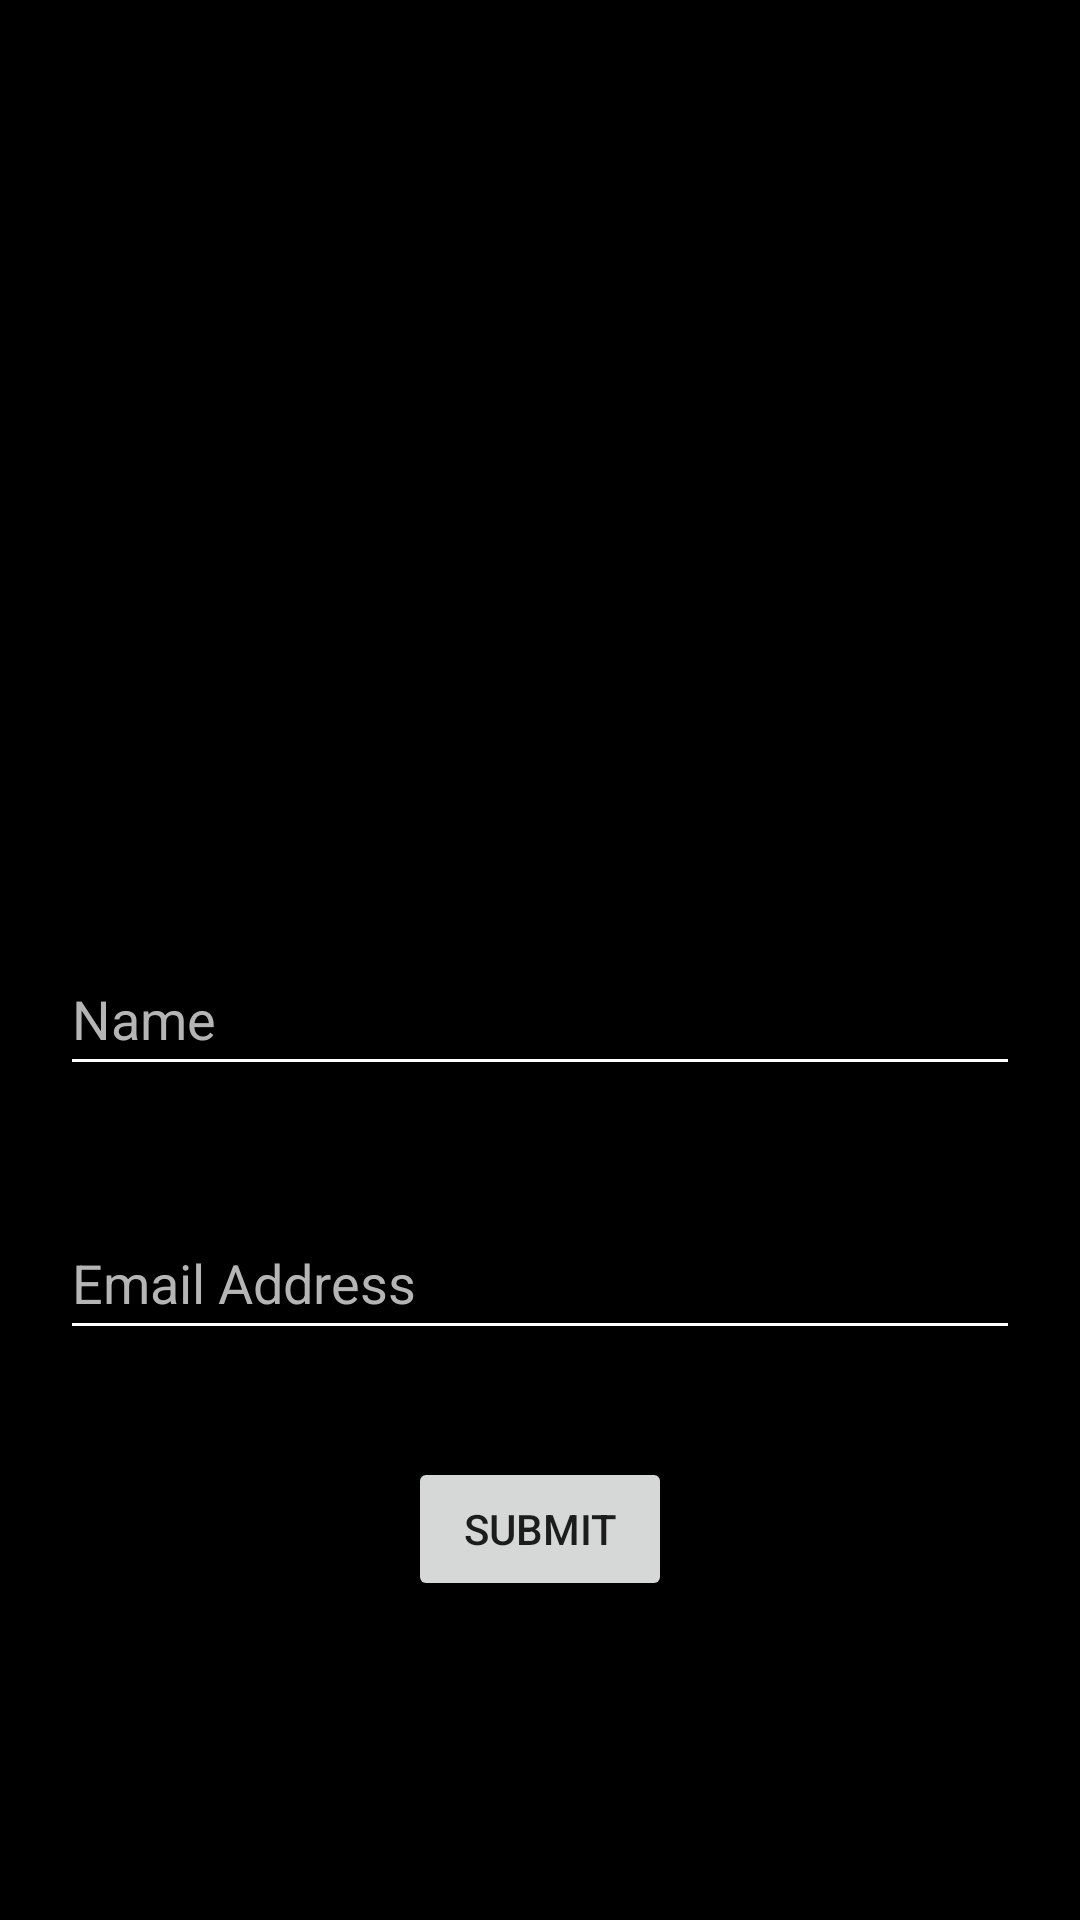

This screen was rendered from an Android layout file. Write that file and the resources it references.
<!-- AndroidManifest.xml: application theme Theme.Drishti_videoPlayer_App -->
<!-- res/layout/fragment_form.xml -->
<?xml version="1.0" encoding="utf-8"?>
<FrameLayout xmlns:android="http://schemas.android.com/apk/res/android"
    xmlns:app="http://schemas.android.com/apk/res-auto"
    xmlns:tools="http://schemas.android.com/tools"
    android:layout_width="match_parent"
    android:layout_height="match_parent"
    tools:context=".FormFragment">

    <androidx.constraintlayout.widget.ConstraintLayout
        android:layout_width="match_parent"
        android:layout_height="match_parent"
        android:background="@color/black"
        android:padding="20dp">

        <ImageView
            app:layout_editor_absoluteY="80dp"
            android:id="@+id/profile_Img"
            android:layout_width="150dp"
            android:layout_height="150dp"
            android:layout_marginTop="80dp"
            android:src="@drawable/ic_launcher_foreground"
            app:layout_constraintEnd_toEndOf="parent"
            app:layout_constraintHorizontal_bias="0.498"
            app:layout_constraintStart_toStartOf="parent"
            app:layout_constraintTop_toTopOf="parent" />

        <EditText
            android:textColor="@color/white"
            android:id="@+id/emailView"
            android:layout_width="0dp"
            android:layout_height="wrap_content"
            android:layout_marginTop="40dp"
            android:backgroundTint="@color/white"
            android:ems="10"
            android:hint="Email Address"
            android:inputType="textEmailAddress"
            android:minHeight="48dp"
            android:textColorHint="@color/offWhite"
            app:layout_constraintEnd_toEndOf="parent"
            app:layout_constraintHorizontal_bias="0.6"
            app:layout_constraintStart_toStartOf="parent"
            app:layout_constraintTop_toBottomOf="@+id/name" />

        <EditText
            android:id="@+id/name"
            android:layout_width="0dp"
            android:layout_height="wrap_content"
            android:layout_marginTop="64dp"
            android:backgroundTint="@color/white"
            android:ems="10"
            android:textColorHint="@color/offWhite"
            android:hint="Name"
            android:inputType="textPersonName"
            android:minHeight="48dp"
            android:textColor="@color/white"
            app:layout_constraintEnd_toEndOf="parent"
            app:layout_constraintHorizontal_bias="0.497"
            app:layout_constraintStart_toStartOf="parent"
            app:layout_constraintTop_toBottomOf="@+id/profile_Img" />

        <Button
            android:layout_marginBottom="10dp"
            android:id="@+id/submitBtn"
            android:layout_width="wrap_content"
            android:layout_height="wrap_content"
            android:text="Submit"
            app:layout_constraintBottom_toBottomOf="parent"
            app:layout_constraintEnd_toEndOf="parent"
            app:layout_constraintStart_toStartOf="parent"
            app:layout_constraintTop_toBottomOf="@+id/emailView"
            app:layout_constraintVertical_bias="0.317" />
    </androidx.constraintlayout.widget.ConstraintLayout>
</FrameLayout>
<!-- resources referenced by this layout -->
<resources>
  <color name="black">#FF000000</color>
  <color name="offWhite">#B5B5B5</color>
  <color name="white">#FFFFFFFF</color>
  <style name="Theme.Drishti_videoPlayer_App" parent="Theme.MaterialComponents.DayNight.DarkActionBar">
          
          <item name="colorPrimary">@color/white</item>
          <item name="colorPrimaryVariant">@color/navyBlue</item>
          <item name="colorOnPrimary">@color/navyBlue</item>
          
          <item name="colorSecondary">@color/white</item>
          <item name="colorSecondaryVariant">@color/navyBlue</item>
          <item name="colorOnSecondary">@color/black</item>
          
          <item name="android:statusBarColor" tools:targetApi="l">?attr/colorPrimaryVariant</item>
          
      </style>
  <color name="navyBlue">#0A192F</color>
</resources>
